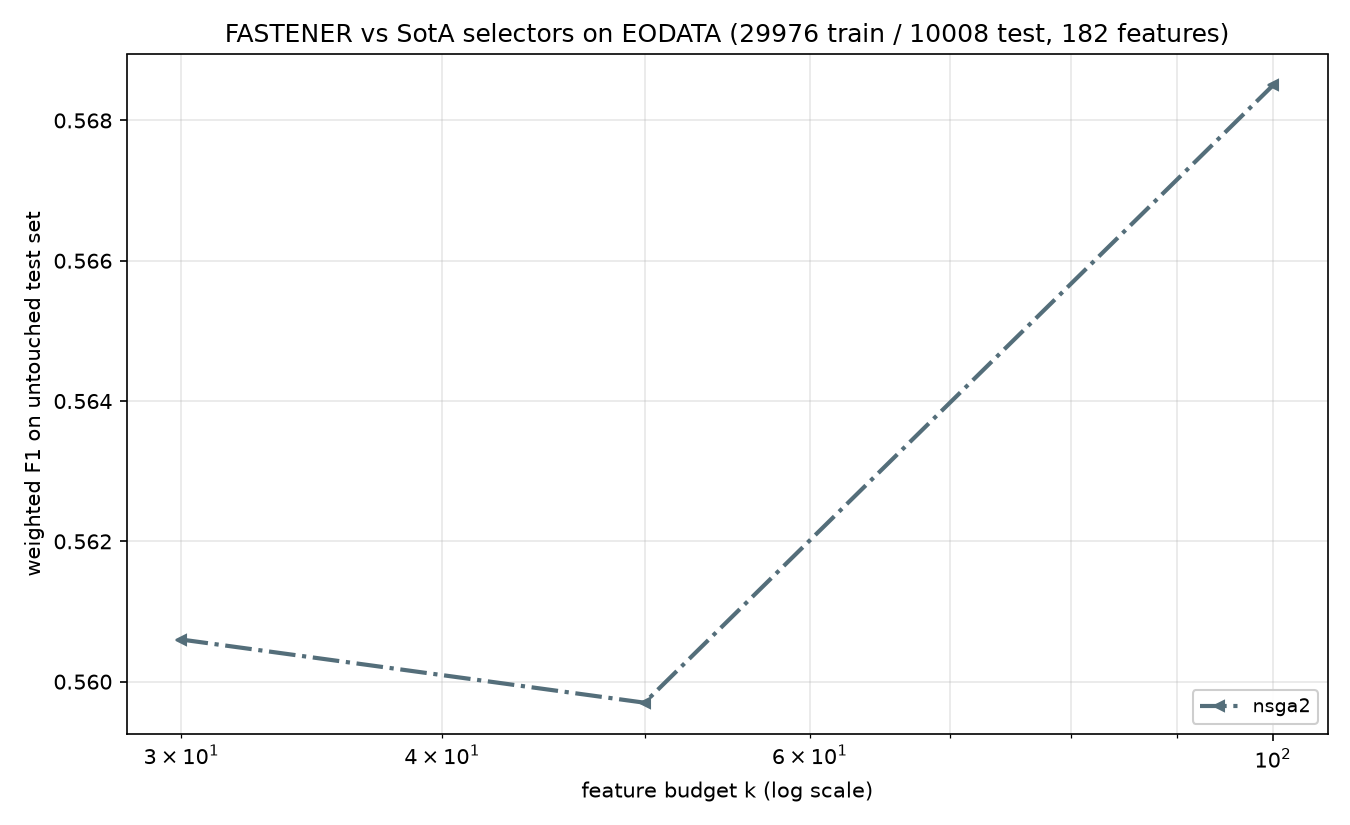

The data file committed next to this chart (first rows):
method, algorithm_id, seed, budget_k, n_features_used, val_f1, test_f1, test_accuracy, test_balanced_accuracy
nsga2, nsga2@c142251+08e6acd#1aaa, 2023, 30, 28, 0.5705, 0.5606, 0.5612, 0.5612
nsga2, nsga2@c142251+08e6acd#1aaa, 2023, 50, 50, 0.5721, 0.5597, 0.5613, 0.5613
nsga2, nsga2@c142251+08e6acd#1aaa, 2023, 100, 59, 0.5738, 0.5685, 0.5691, 0.5691
